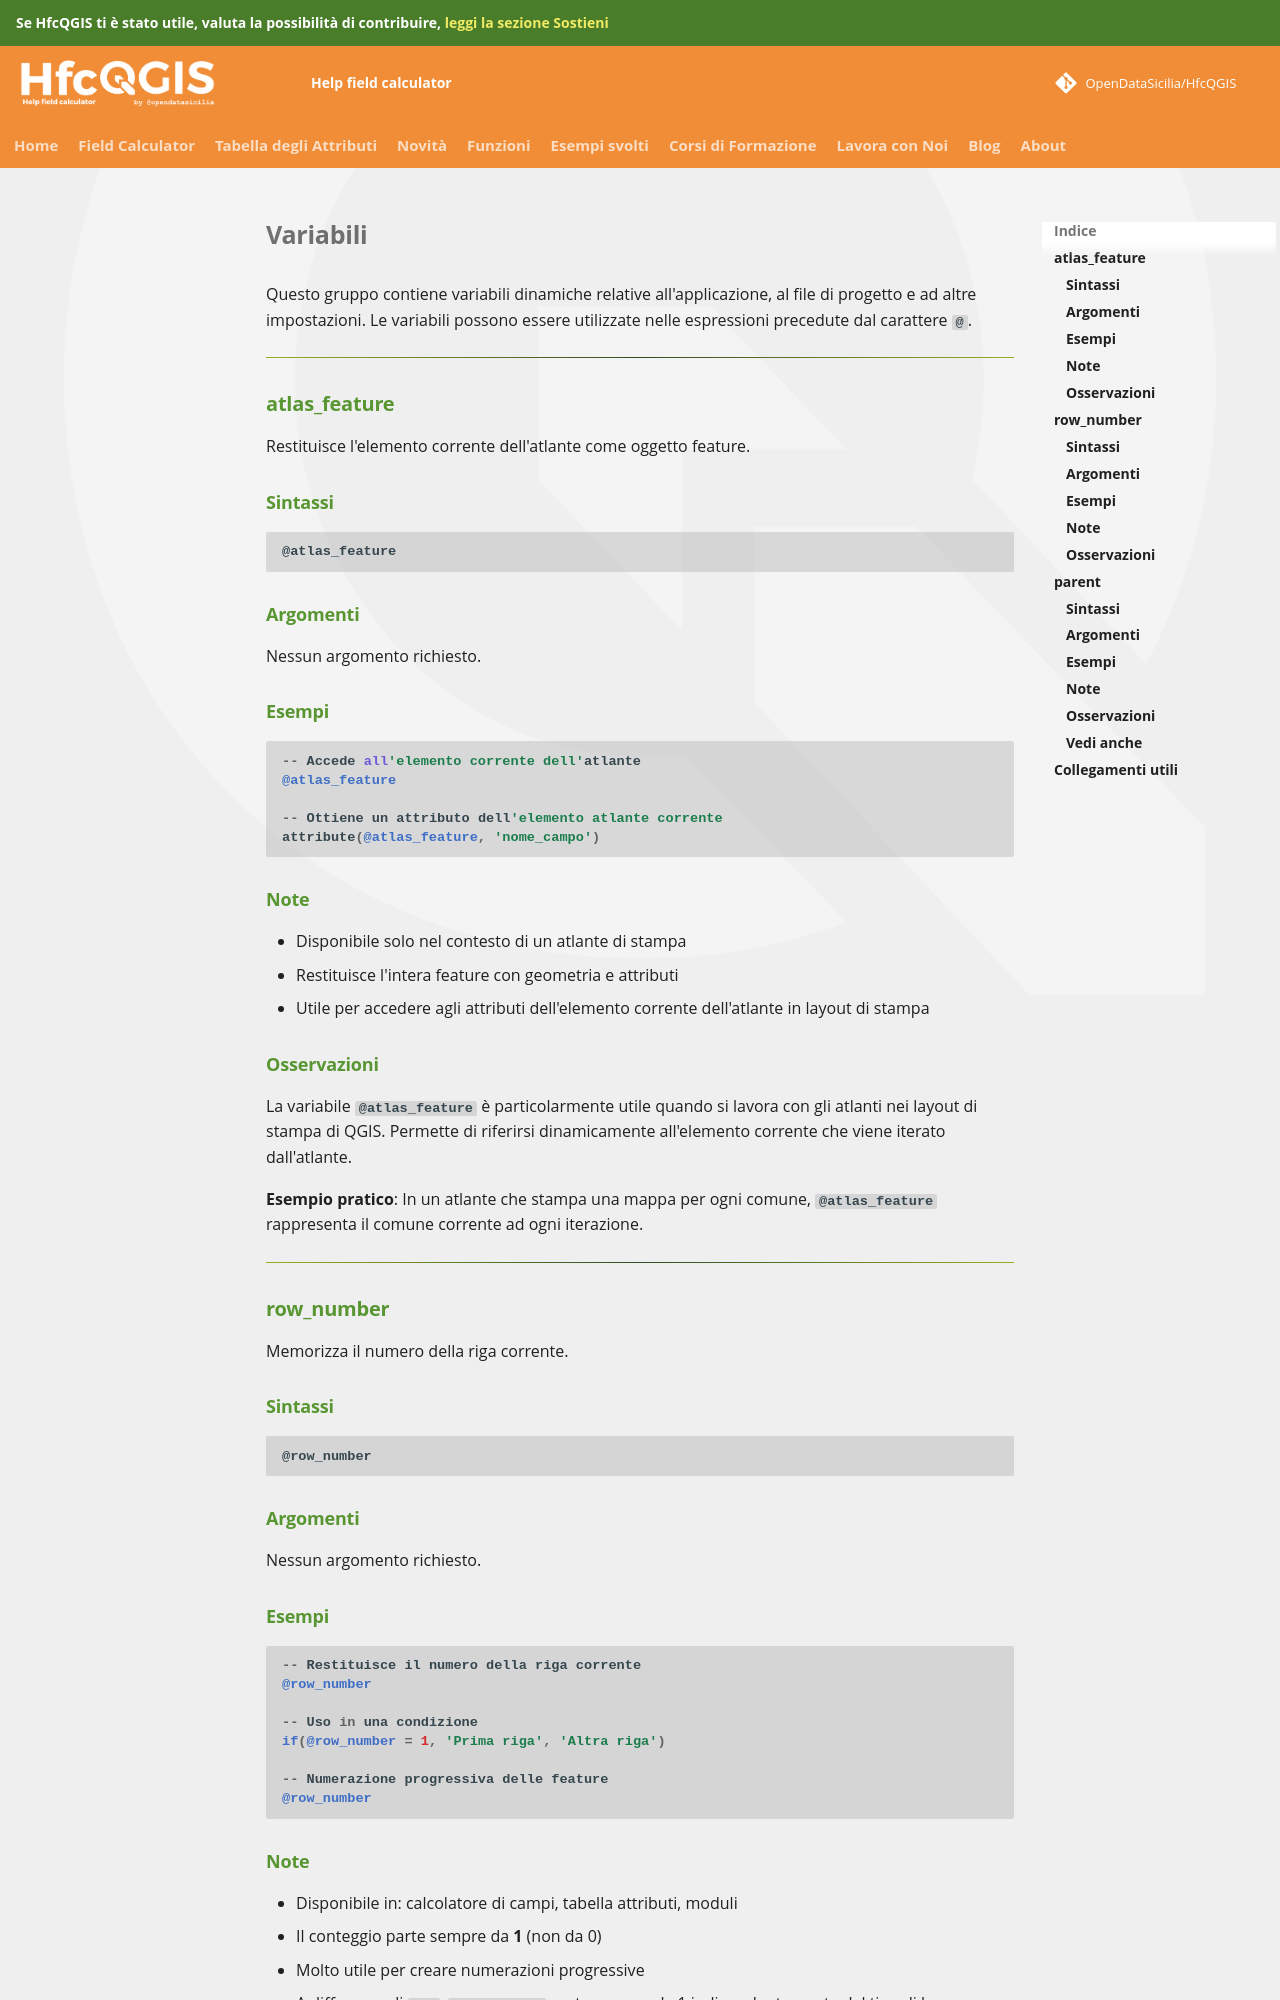

repository: opendatasicilia/HfcQGIS-md · page: gr_funzioni/variabili/variabili_unico/index.html · generator: mkdocs

---
social_image: img/card_social/hfc_gr_variabili.png
---

# Variabili

Questo gruppo contiene variabili dinamiche relative all'applicazione, al file di progetto e ad altre impostazioni. Le variabili possono essere utilizzate nelle espressioni precedute dal carattere `@`.

---

## atlas_feature

Restituisce l'elemento corrente dell'atlante come oggetto feature.

### Sintassi

```
@atlas_feature
```

### Argomenti

Nessun argomento richiesto.

### Esempi

```py
-- Accede all'elemento corrente dell'atlante
@atlas_feature

-- Ottiene un attributo dell'elemento atlante corrente
attribute(@atlas_feature, 'nome_campo')
```

### Note

* Disponibile solo nel contesto di un atlante di stampa
* Restituisce l'intera feature con geometria e attributi
* Utile per accedere agli attributi dell'elemento corrente dell'atlante in layout di stampa

### Osservazioni

La variabile `@atlas_feature` è particolarmente utile quando si lavora con gli atlanti nei layout di stampa di QGIS. Permette di riferirsi dinamicamente all'elemento corrente che viene iterato dall'atlante.

**Esempio pratico**: In un atlante che stampa una mappa per ogni comune, `@atlas_feature` rappresenta il comune corrente ad ogni iterazione.

---

## row_number

Memorizza il numero della riga corrente.

### Sintassi

```
@row_number
```

### Argomenti

Nessun argomento richiesto.

### Esempi

```py
-- Restituisce il numero della riga corrente
@row_number

-- Uso in una condizione
if(@row_number = 1, 'Prima riga', 'Altra riga')

-- Numerazione progressiva delle feature
@row_number
```

### Note

* Disponibile in: calcolatore di campi, tabella attributi, moduli
* Il conteggio parte sempre da **1** (non da 0)
* Molto utile per creare numerazioni progressive
* A differenza di `$id`, `@row_number` parte sempre da 1 indipendentemente dal tipo di layer
